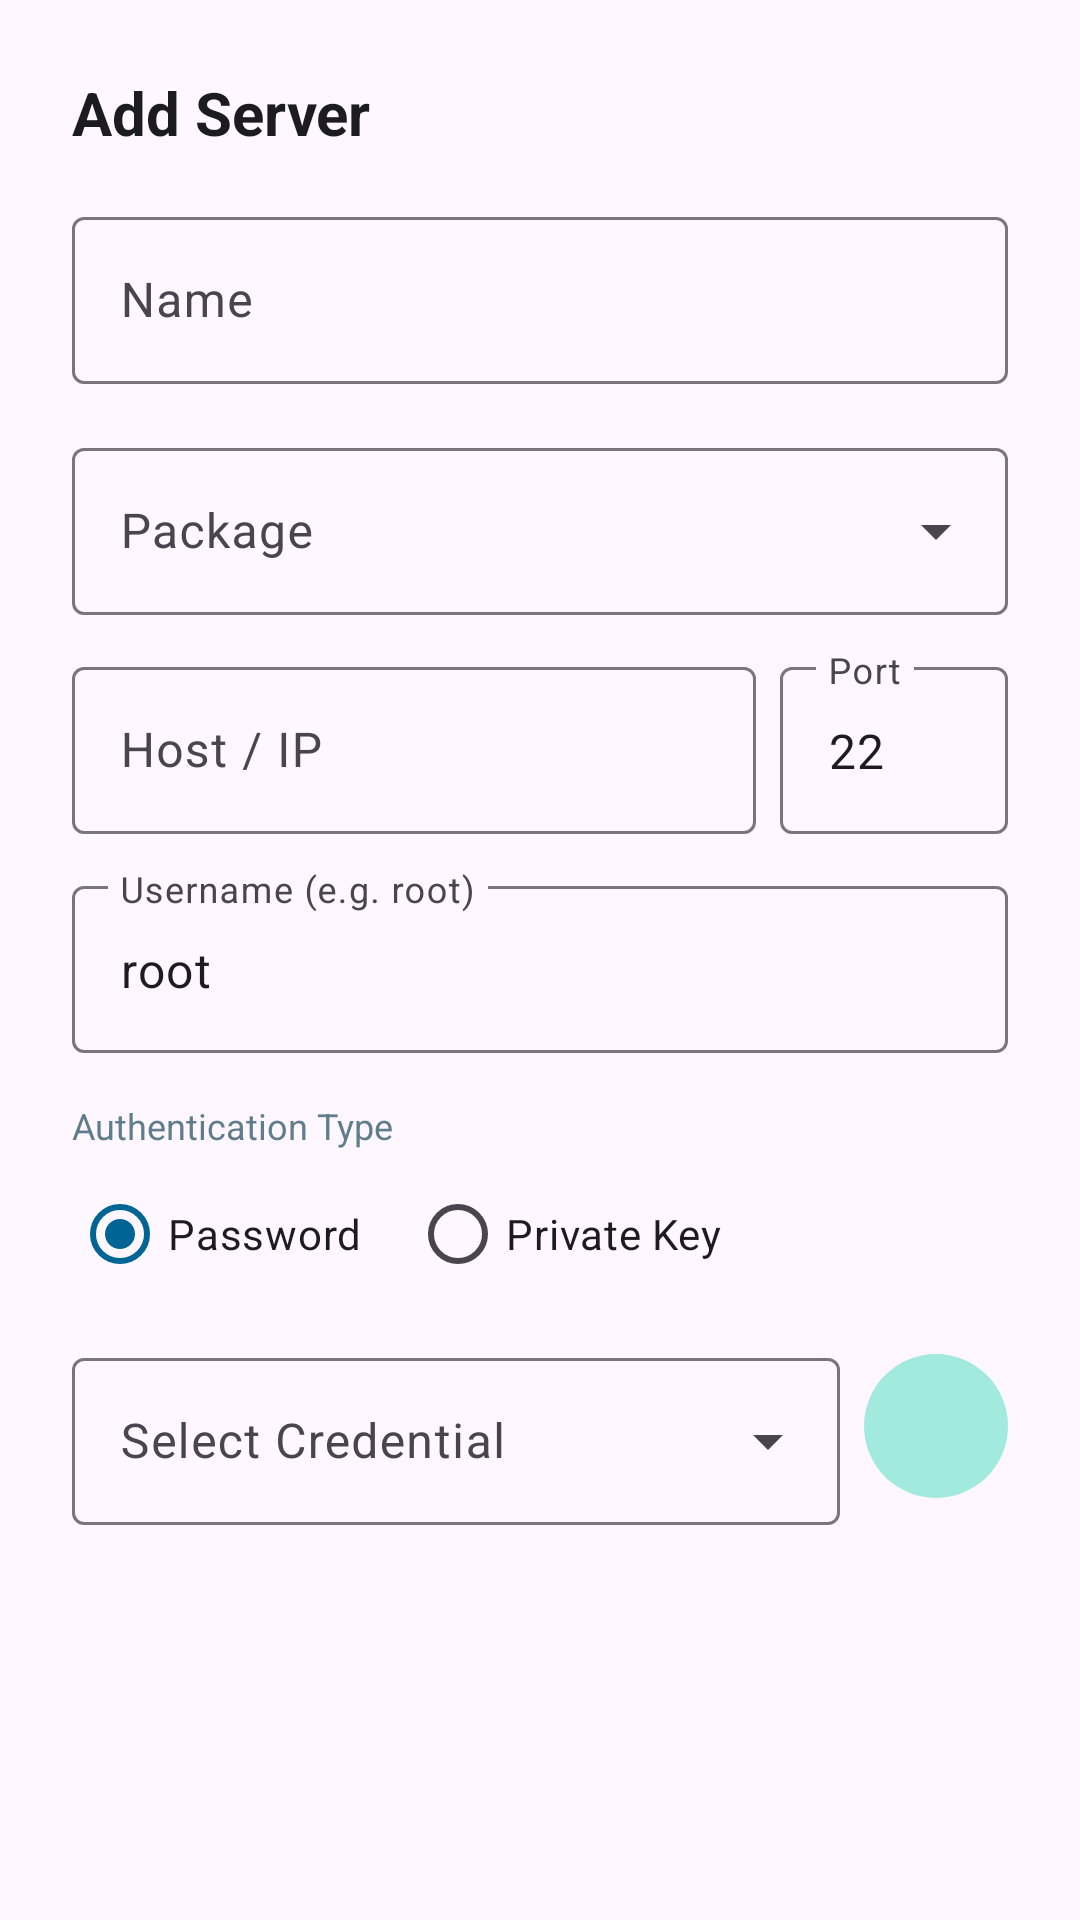

This screen was rendered from an Android layout file. Write that file and the resources it references.
<!-- AndroidManifest.xml: application theme Theme.SSHRemoteExec -->
<!-- res/layout/dialog_edit_server.xml -->
<?xml version="1.0" encoding="utf-8"?>
<ScrollView xmlns:android="http://schemas.android.com/apk/res/android"
    xmlns:app="http://schemas.android.com/apk/res-auto"
    android:layout_width="match_parent"
    android:layout_height="wrap_content">

    <LinearLayout
        android:layout_width="match_parent"
        android:layout_height="wrap_content"
        android:orientation="vertical"
        android:padding="24dp">

        <TextView
            android:id="@+id/tv_dialog_title"
            android:layout_width="wrap_content"
            android:layout_height="wrap_content"
            android:text="@string/btn_add_server"
            android:textColor="@color/text_primary"
            android:textSize="20sp"
            android:textStyle="bold" />

        <com.google.android.material.textfield.TextInputLayout
            android:layout_width="match_parent"
            android:layout_height="wrap_content"
            android:layout_marginTop="16dp"
            android:hint="@string/name"
            app:boxBackgroundMode="outline">

            <com.google.android.material.textfield.TextInputEditText
                android:id="@+id/et_server_name"
                android:layout_width="match_parent"
                android:layout_height="wrap_content"
                android:singleLine="true" />
        </com.google.android.material.textfield.TextInputLayout>

        <com.google.android.material.textfield.TextInputLayout
            style="@style/Widget.Material3.TextInputLayout.OutlinedBox.ExposedDropdownMenu"
            android:layout_width="match_parent"
            android:layout_height="wrap_content"
            android:layout_marginTop="16dp"
            android:hint="@string/package_group">

            <AutoCompleteTextView
                android:id="@+id/actv_package"
                android:layout_width="match_parent"
                android:layout_height="wrap_content"
                android:inputType="text" />
        </com.google.android.material.textfield.TextInputLayout>

        <LinearLayout
            android:layout_width="match_parent"
            android:layout_height="wrap_content"
            android:layout_marginTop="12dp"
            android:orientation="horizontal">

            <com.google.android.material.textfield.TextInputLayout
                android:layout_width="0dp"
                android:layout_height="wrap_content"
                android:layout_weight="3"
                android:hint="@string/host"
                app:boxBackgroundMode="outline">

                <com.google.android.material.textfield.TextInputEditText
                    android:id="@+id/et_host"
                    android:layout_width="match_parent"
                    android:layout_height="wrap_content"
                    android:singleLine="true" />
            </com.google.android.material.textfield.TextInputLayout>

            <com.google.android.material.textfield.TextInputLayout
                android:layout_width="0dp"
                android:layout_height="wrap_content"
                android:layout_marginStart="8dp"
                android:layout_weight="1"
                android:hint="@string/port_short"
                app:boxBackgroundMode="outline">

                <com.google.android.material.textfield.TextInputEditText
                    android:id="@+id/et_port"
                    android:layout_width="match_parent"
                    android:layout_height="wrap_content"
                    android:inputType="number"
                    android:text="22" />
            </com.google.android.material.textfield.TextInputLayout>
        </LinearLayout>

        <com.google.android.material.textfield.TextInputLayout
            android:layout_width="match_parent"
            android:layout_height="wrap_content"
            android:layout_marginTop="12dp"
            android:hint="@string/username"
            app:boxBackgroundMode="outline">

            <com.google.android.material.textfield.TextInputEditText
                android:id="@+id/et_username"
                android:layout_width="match_parent"
                android:layout_height="wrap_content"
                android:singleLine="true"
                android:text="root" />
        </com.google.android.material.textfield.TextInputLayout>

        <TextView
            android:layout_width="wrap_content"
            android:layout_height="wrap_content"
            android:layout_marginTop="16dp"
            android:text="@string/auth_type"
            android:textColor="@color/text_secondary"
            android:textSize="12sp" />

        <RadioGroup
            android:id="@+id/rg_auth_type"
            android:layout_width="match_parent"
            android:layout_height="wrap_content"
            android:layout_marginTop="4dp"
            android:orientation="horizontal">

            <RadioButton
                android:id="@+id/rb_auth_password"
                android:layout_width="wrap_content"
                android:layout_height="wrap_content"
                android:checked="true"
                android:text="@string/auth_password" />

            <RadioButton
                android:id="@+id/rb_auth_key"
                android:layout_width="wrap_content"
                android:layout_height="wrap_content"
                android:layout_marginStart="16dp"
                android:text="@string/auth_key" />
        </RadioGroup>

        <LinearLayout
            android:layout_width="match_parent"
            android:layout_height="wrap_content"
            android:layout_marginTop="12dp"
            android:gravity="center_vertical"
            android:orientation="horizontal">

            <com.google.android.material.textfield.TextInputLayout
                android:id="@+id/layout_keys"
                style="@style/Widget.Material3.TextInputLayout.OutlinedBox.ExposedDropdownMenu"
                android:layout_width="0dp"
                android:layout_height="wrap_content"
                android:layout_weight="1"
                android:hint="@string/select_credential">

                <AutoCompleteTextView
                    android:id="@+id/actv_keys"
                    android:layout_width="match_parent"
                    android:layout_height="wrap_content"
                    android:inputType="none" />
            </com.google.android.material.textfield.TextInputLayout>

            <com.google.android.material.button.MaterialButton
                android:id="@+id/btn_quick_add_key"
                style="@style/Widget.Material3.Button.IconButton.Filled.Tonal"
                android:layout_width="48dp"
                android:layout_height="48dp"
                android:layout_marginStart="8dp"
                android:layout_gravity="top"
                android:layout_marginTop="4dp"
                android:contentDescription="@string/btn_add_key"
                android:insetLeft="0dp"
                android:insetTop="0dp"
                android:insetRight="0dp"
                android:insetBottom="0dp"
                android:padding="0dp"
                app:icon="@drawable/ic_add"
                app:iconGravity="textStart"
                app:iconPadding="0dp"
                app:iconSize="24dp" />
        </LinearLayout>

    </LinearLayout>
</ScrollView>
<!-- resources referenced by this layout -->
<resources>
  <color name="text_primary">#1C1B1F</color>
  <color name="text_secondary">#607D8B</color>
  <string name="auth_key">Private Key</string>
  <string name="auth_password">Password</string>
  <string name="auth_type">Authentication Type</string>
  <string name="btn_add_key">Add Credential</string>
  <string name="btn_add_server">Add Server</string>
  <string name="host">Host / IP</string>
  <string name="name">Name</string>
  <string name="package_group">Package</string>
  <string name="port_short">Port</string>
  <string name="select_credential">Select Credential</string>
  <string name="username">Username (e.g. root)</string>
  <style name="Theme.SSHRemoteExec" parent="Theme.Material3.DayNight.NoActionBar">
          <item name="colorPrimary">@color/primary</item>
          <item name="colorOnPrimary">@color/on_primary</item>
          <item name="colorPrimaryContainer">@color/primary_container</item>
          <item name="colorOnPrimaryContainer">@color/on_primary_container</item>
  
          <item name="colorSecondary">@color/secondary</item>
          <item name="colorOnSecondary">@color/on_secondary</item>
          <item name="colorSecondaryContainer">@color/secondary_container</item>
          <item name="colorOnSecondaryContainer">@color/on_secondary_container</item>
  
          
          <item name="android:statusBarColor">@color/primary</item>
          <item name="android:windowLightStatusBar">false</item>
      </style>
  <color name="primary">#006494</color>
  <color name="on_primary">#FFFFFF</color>
  <color name="primary_container">#CCE5FF</color>
  <color name="on_primary_container">#001D31</color>
  <color name="secondary">#00A896</color>
  <color name="on_secondary">#FFFFFF</color>
  <color name="secondary_container">#A3EADE</color>
  <color name="on_secondary_container">#00201C</color>
</resources>
